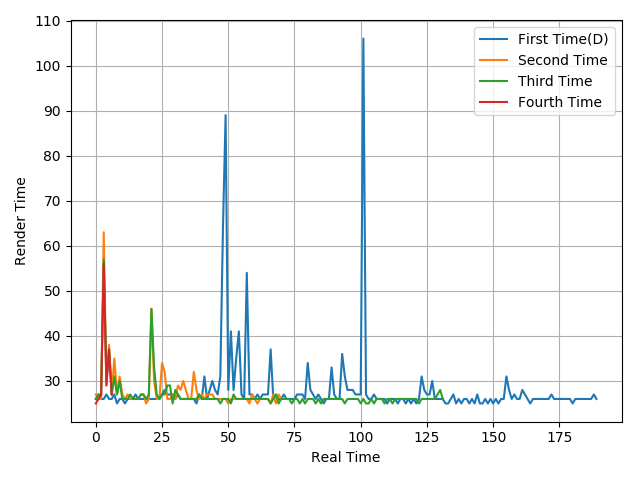

Data behind this chart, as committed beside it:
26, 27, 26, 26, 27, 26, 26, 27, 25, 26, 26, 25, 26, 26, 26, 27, 26, 26, 26, 26, 26, 26, 26, 26
27, 26, 26, 63, 29, 38, 27, 35, 27, 31, 27, 26, 27, 26, 26, 26, 26, 27, 27, 25, 26, 46, 30, 26
26, 27, 27, 57, 30, 37, 27, 31, 27, 30, 26, 26, 26, 27, 26, 26, 26, 27, 27, 26, 27, 46, 33, 27
25, 26, 27, 56, 29, 37, 27
